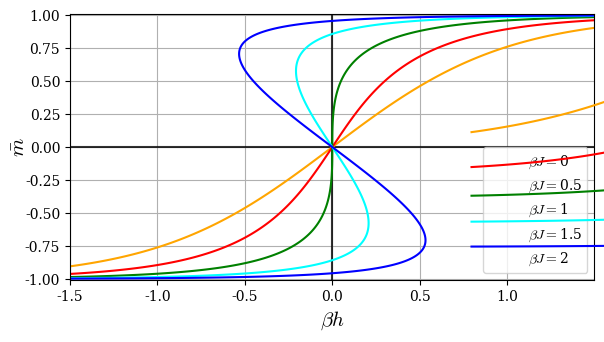

Write Python code to recreate this figure. (Note: this script raises an exception after producing the figure.)
############################################
# This script plots family of solutions of #
# of the CW model's equation of state.     #
############################################
import matplotlib
matplotlib.rcParams['font.family']='serif'
matplotlib.rcParams['mathtext.fontset']='cm'

from scipy.optimize import fsolve
import matplotlib.pyplot as plt 
import math
import numpy as np

J_ = [0, .5, 1, 1.5, 2]
T = 1.
colors = ['orange', 'r', 'g', 'cyan', 'b']

##### Plotting self-consistency equation ######
fig = plt.figure(dpi=200)
plt.axvline(0, color='black', alpha=.8)
plt.axhline(0, color='black', alpha=.8)

i = 0
for J in J_:
    delta = 0.0025
    Frange = np.arange(-1.5, 1.5, delta)
    mrange = np.arange(-1.1, 1.1, delta)
    M, F = np.meshgrid(mrange, Frange)
    G = M - np.tanh(J/T*M + F/T)
    CS = plt.contour(F, M, G, [0], colors=colors[i], linewidths=1.5)
    CS.collections[0].set_label(r'$\beta J=$' + str(J))
    i += 1
plt.grid()
plt.xlabel(r'$\beta h$', fontsize=15)
plt.ylabel(r'$\bar m$', fontsize=15, labelpad=-3)
plt.ylim([-1.01, 1.01])
plt.legend(loc=4, prop={'size': 10})
fig.set_size_inches(18.5/3, 10.5/3)

plt.tight_layout()
plt.savefig('../figures/CW_numerical_solutions.png', dpi=300)
plt.show()

fig.clf()
plt.close()
